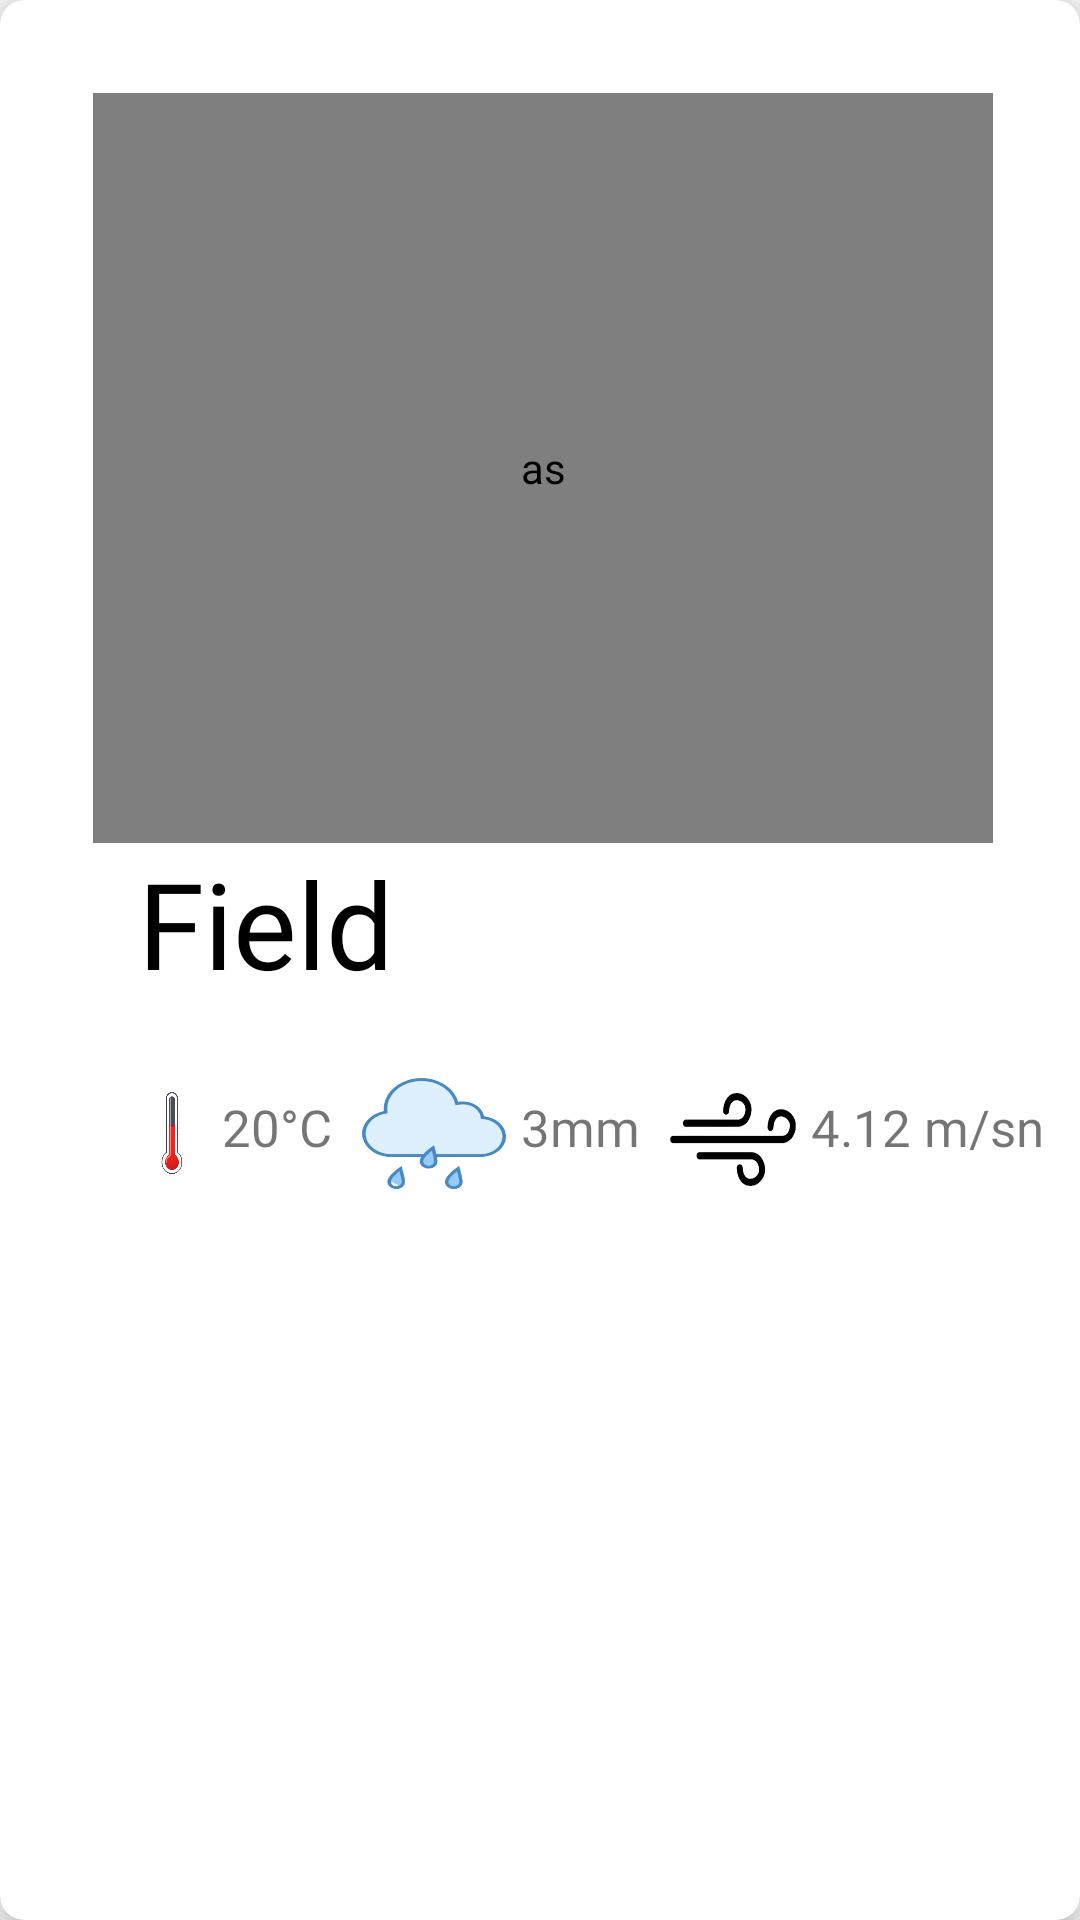

Android layout source for this screen:
<!-- AndroidManifest.xml: application theme Theme.FarmEase -->
<!-- res/layout/field_card.xml -->
<?xml version="1.0" encoding="utf-8"?>
<androidx.cardview.widget.CardView xmlns:android="http://schemas.android.com/apk/res/android"
    xmlns:map="http://schemas.android.com/apk/res-auto"
    android:layout_width="match_parent"
    android:layout_height="wrap_content"
    xmlns:app="http://schemas.android.com/apk/res-auto"
    app:cardElevation="8dp"
    app:cardCornerRadius="8dp"
    android:layout_margin="16dp"
    >

    <LinearLayout
        android:layout_width="358dp"
        android:layout_height="wrap_content"
        android:layout_margin="16dp"
        android:orientation="vertical">


        <com.google.android.gms.maps.MapView
            android:id="@+id/map3"
            android:layout_width="300dp"
            android:layout_height="250dp"
            android:layout_marginStart="15dp"
            android:layout_marginTop="15dp"
            android:layout_marginRight="15dp"
            android:contentDescription="as" />

        <TextView
            android:id="@+id/fieldName"
            android:layout_width="125dp"
            android:layout_height="wrap_content"
            android:layout_marginStart="20dp"
            android:fontFamily="@font/rwaylight"
            android:text=" Field"
            android:textColor="@color/black"
            android:textSize="40sp"
            android:textStyle="normal" />

        <LinearLayout
            android:layout_width="wrap_content"
            android:layout_height="wrap_content"
            android:layout_gravity="center_vertical"
            android:layout_marginStart="20dp"
            android:layout_marginTop="20dp"
            android:layout_marginBottom="10dp"
            android:orientation="horizontal">


            <ImageView
                android:layout_width="33dp"
                android:layout_height="38dp"
                android:layout_marginStart="5dp"
                android:layout_marginTop="5dp"
                android:background="@drawable/thermometer">

            </ImageView>

            <TextView
                android:id="@+id/temp"
                android:layout_width="wrap_content"
                android:layout_height="wrap_content"
                android:layout_marginTop="10dp"
                android:fontFamily="@font/rwaylight"
                android:text="20°C"
                android:textSize="17sp"></TextView>

            <ImageView
                android:layout_width="48dp"
                android:layout_height="39dp"
                android:layout_marginStart="10dp"
                android:layout_marginTop="5dp"
                android:background="@drawable/yamur">

            </ImageView>

            <TextView
                android:id="@+id/humidity"
                android:layout_width="wrap_content"
                android:layout_height="wrap_content"
                android:layout_marginStart="5dp"
                android:layout_marginTop="10dp"
                android:fontFamily="@font/rwaylight"
                android:text="3mm"
                android:textSize="17sp"></TextView>

            <ImageView
                android:layout_width="42dp"
                android:layout_height="31dp"
                android:layout_marginStart="10dp"
                android:layout_marginTop="10dp"
                android:background="@drawable/wind">

            </ImageView>

            <TextView
                android:id="@+id/windSpeed"
                android:layout_width="wrap_content"
                android:layout_height="wrap_content"
                android:layout_marginStart="5dp"
                android:layout_marginTop="10dp"
                android:layout_marginEnd="10dp"
                android:fontFamily="@font/rwaylight"
                android:text="4.12 m/sn"
                android:textSize="17sp"></TextView>


        </LinearLayout>

    </LinearLayout>


</androidx.cardview.widget.CardView>
<!-- resources referenced by this layout -->
<resources>
  <color name="black">#FF000000</color>
  <!-- drawable thermometer: png bitmap (drawable, 63098 bytes) -->
  <!-- drawable wind: png bitmap (drawable, 9350 bytes) -->
  <!-- drawable yamur: png bitmap (drawable, 33754 bytes) -->
  <style name="Theme.FarmEase" parent="Theme.AppCompat.Light.NoActionBar">
          
          <item name="colorPrimary">@color/app_theme</item>
          <item name="colorPrimaryVariant">@color/app_theme</item>
          <item name="colorOnPrimary">@color/white</item>
          
          <item name="colorSecondary">@color/teal_200</item>
          <item name="colorSecondaryVariant">@color/teal_700</item>
          <item name="colorOnSecondary">@color/black</item>
          
          <item name="android:statusBarColor">?attr/colorPrimaryVariant</item>
          
      </style>
  <color name="app_theme">#3C8F96</color>
  <color name="white">#FFFFFFFF</color>
  <color name="teal_200">#FF03DAC5</color>
  <color name="teal_700">#FF018786</color>
</resources>
